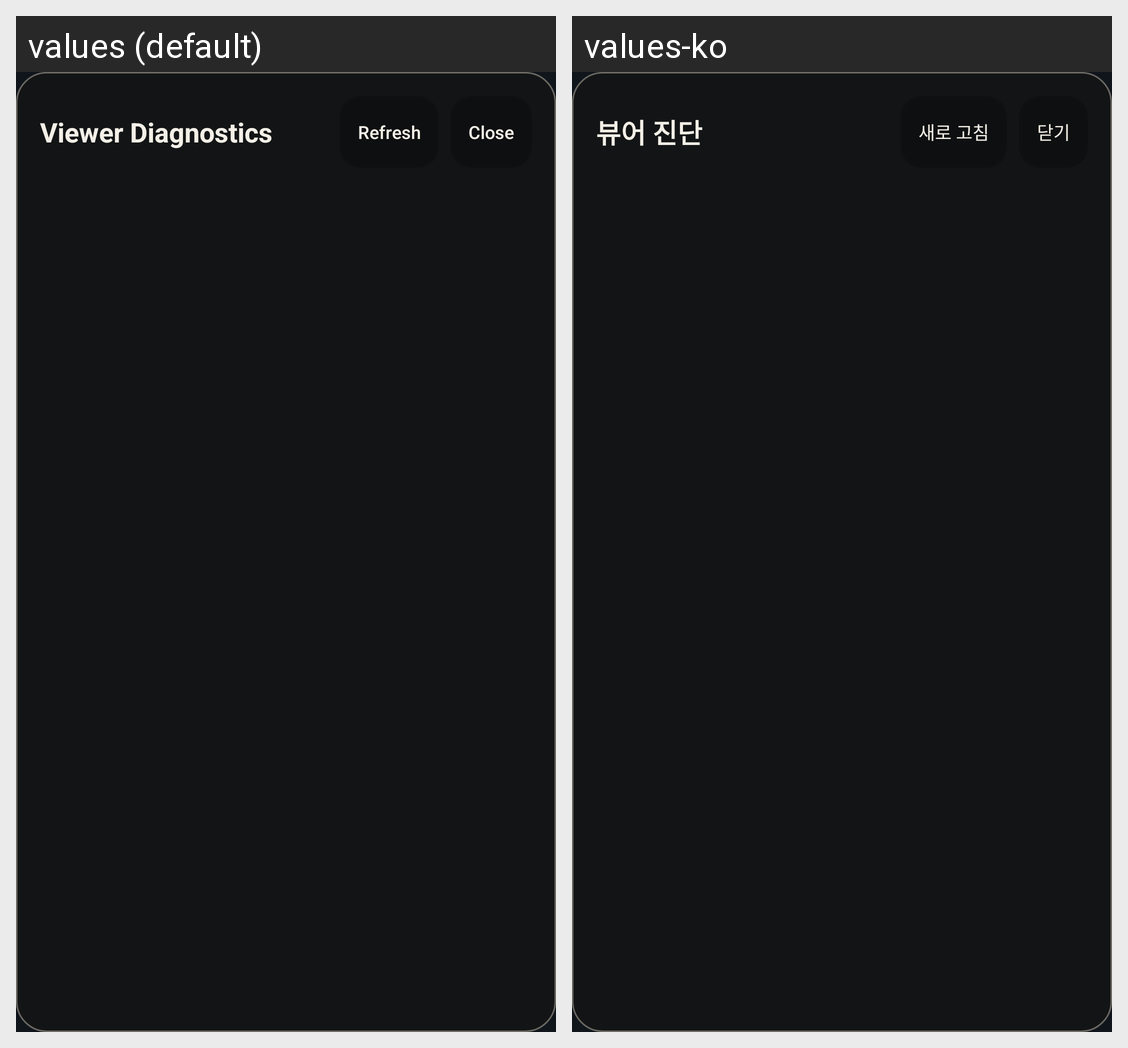

Translations of the strings shown on this Android screen, per locale in the grid:
Android screen res/layout/viewer_log_dialog.xml rendered under 2 locales, left to right: values (default), values-ko. Device: Nexus 5 (rendered at 1080×1920; each locale shown at half size, 540×960, under a caption strip naming it); theme Theme.Remote60AndroidDirect.
Strings drawn on this screen, with the default value and each locale's value (text and hints the layout hard-codes, and strings that could not be matched under every locale, appear in the picture but are not listed):

viewer_log_title
  values: Viewer Diagnostics
  values-ko: 뷰어 진단

viewer_log_refresh_button
  values: Refresh
  values-ko: 새로 고침

viewer_log_close_button
  values: Close
  values-ko: 닫기
